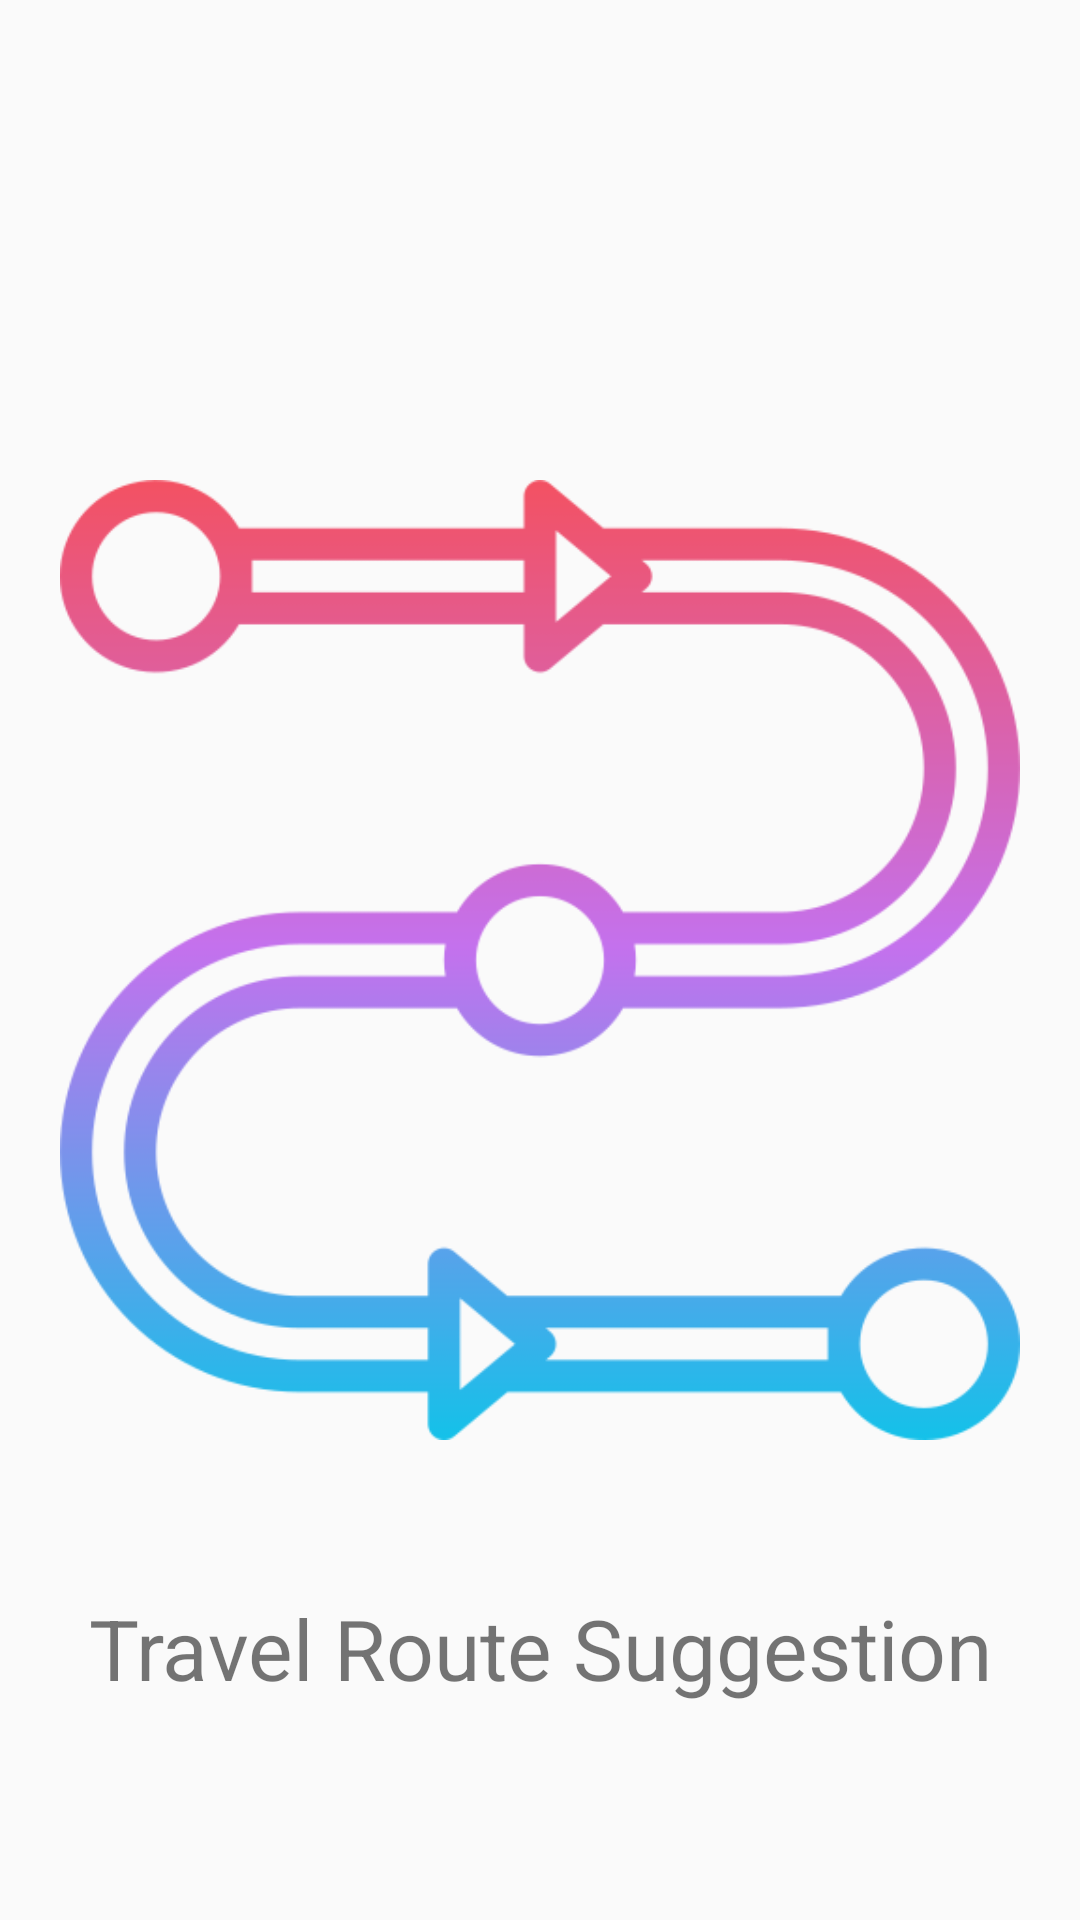

Android layout source for this screen:
<!-- AndroidManifest.xml: activity theme SplashTheme -->
<!-- res/layout/activity_main.xml -->
<?xml version="1.0" encoding="utf-8"?>
<android.support.constraint.ConstraintLayout xmlns:android="http://schemas.android.com/apk/res/android"
    xmlns:app="http://schemas.android.com/apk/res-auto"
    xmlns:tools="http://schemas.android.com/tools"
    android:layout_width="match_parent"
    android:layout_height="match_parent"

    tools:context=".MainActivity">

    <ImageView
        android:id="@+id/splash_logo"
        android:layout_width="match_parent"
        android:layout_height="match_parent"
        android:foregroundGravity="center"
        android:padding="20dp"
        android:src="@drawable/ic_distance"
        tools:layout_editor_absoluteX="0dp"
        tools:layout_editor_absoluteY="71dp"
        android:contentDescription="@string/app_name"/>

    <TextView
        android:layout_width="match_parent"
        android:layout_height="wrap_content"
        android:layout_marginBottom="72dp"
        android:foregroundGravity="center"
        android:gravity="center"
        android:text="@string/app_name"
        android:textSize="28sp"
        app:layout_constraintBottom_toBottomOf="@id/splash_logo"
        tools:layout_editor_absoluteX="0dp" />

</android.support.constraint.ConstraintLayout>
<!-- resources referenced by this layout -->
<resources>
  <!-- drawable ic_distance: png bitmap (drawable, 34502 bytes) -->
  <string name="app_name">Travel Route Suggestion</string>
  <style name="SplashTheme" parent="Theme.AppCompat.Light.NoActionBar">
          
          <item name="android:windowNoTitle">true</item>
          <item name="android:windowFullscreen">true</item>
      </style>
</resources>
